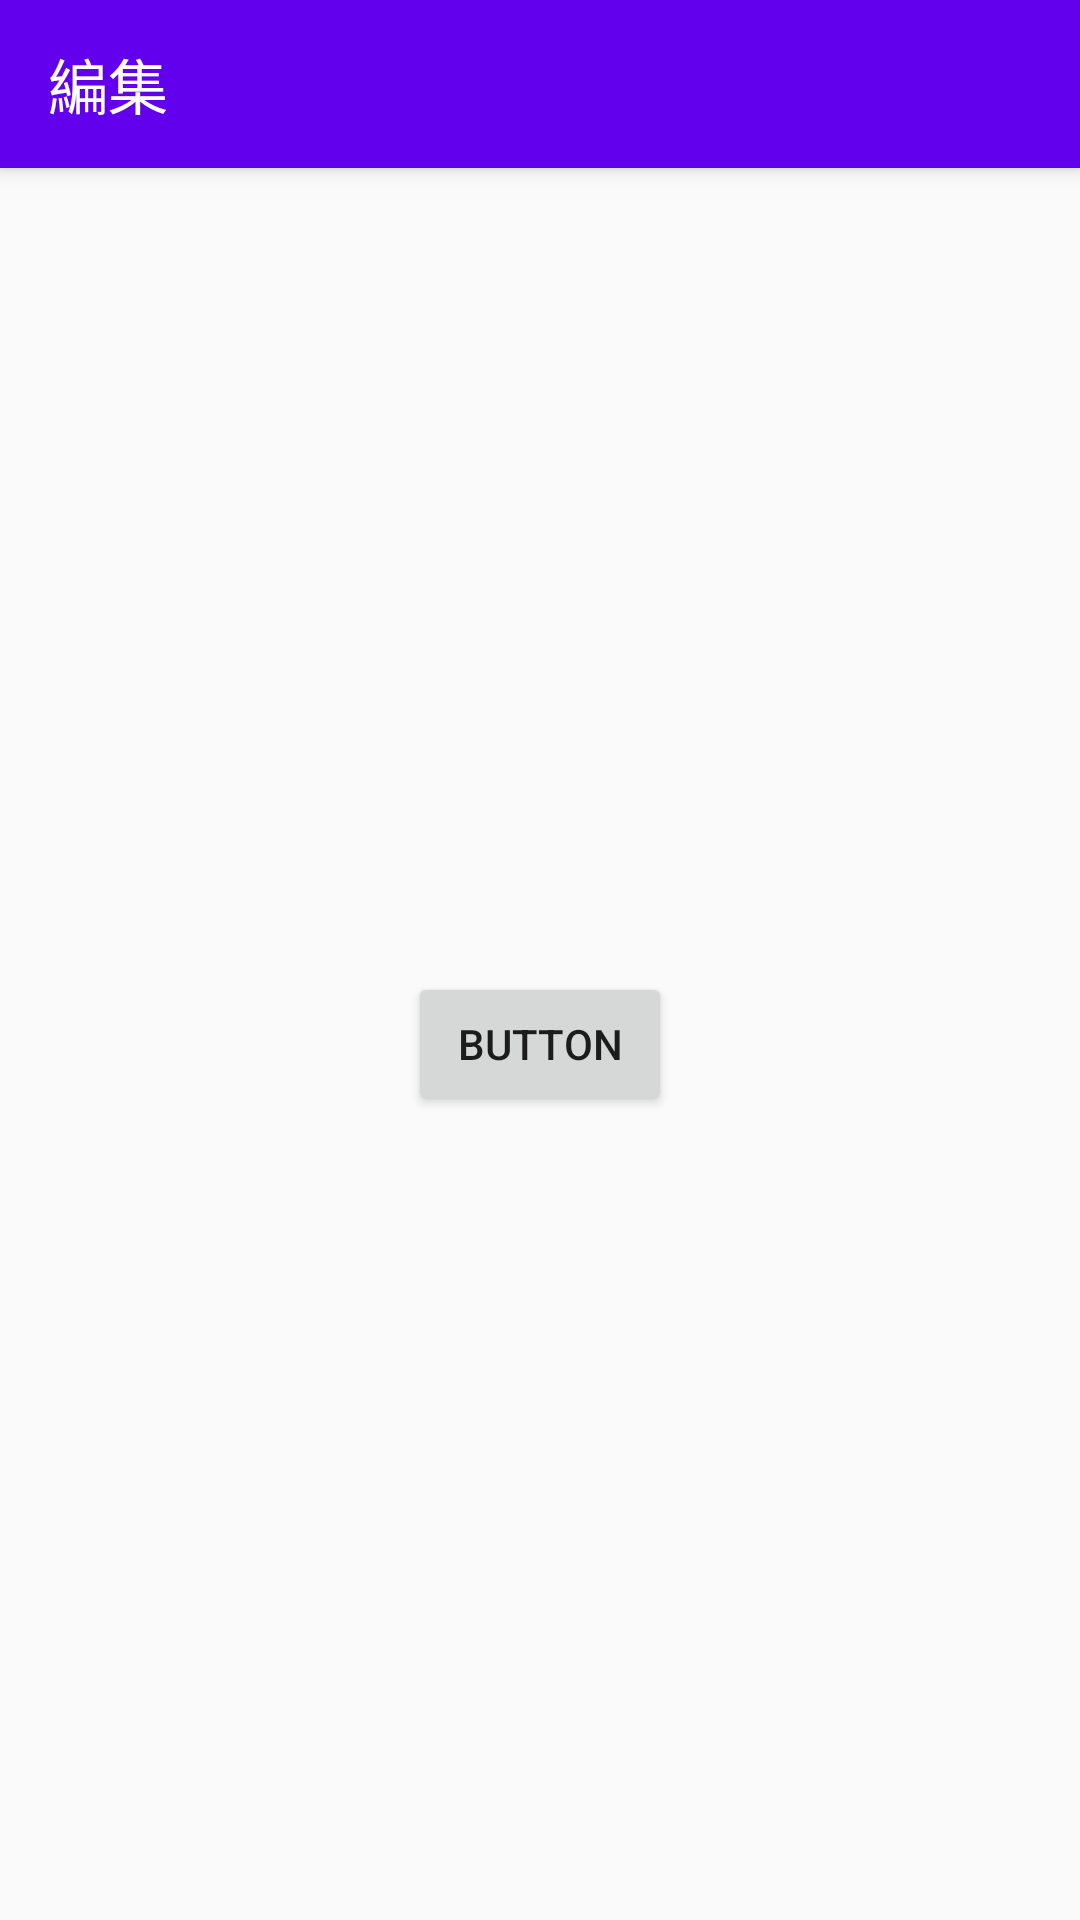

The Android layout XML behind this screen, and the referenced resources:
<!-- AndroidManifest.xml: application theme AppTheme -->
<!-- res/layout/activity_disp21.xml -->
<?xml version="1.0" encoding="utf-8"?>
<androidx.coordinatorlayout.widget.CoordinatorLayout
        xmlns:android="http://schemas.android.com/apk/res/android"
        xmlns:app="http://schemas.android.com/apk/res-auto"
        xmlns:tools="http://schemas.android.com/tools"
        android:layout_width="match_parent"
        android:layout_height="match_parent"
        tools:context=".Disp21">

    <com.google.android.material.appbar.AppBarLayout
            android:layout_height="wrap_content"
            android:layout_width="match_parent"
            android:theme="@style/AppTheme.AppBarOverlay">

        <androidx.appcompat.widget.Toolbar
                android:id="@+id/appbar"
                android:layout_width="match_parent"
                android:layout_height="?attr/actionBarSize"
                android:background="?attr/colorPrimary"
                app:popupTheme="@style/AppTheme.PopupOverlay"
                app:title="編集"/>

    </com.google.android.material.appbar.AppBarLayout>

    <include layout="@layout/content_disp21"/>

</androidx.coordinatorlayout.widget.CoordinatorLayout>
<!-- res/layout/content_disp21.xml (included above) -->
<?xml version="1.0" encoding="utf-8"?>
<androidx.constraintlayout.widget.ConstraintLayout
        xmlns:android="http://schemas.android.com/apk/res/android"
        xmlns:tools="http://schemas.android.com/tools"
        xmlns:app="http://schemas.android.com/apk/res-auto"
        android:layout_width="match_parent"
        android:layout_height="match_parent"
        app:layout_behavior="@string/appbar_scrolling_view_behavior"
        tools:showIn="@layout/activity_disp21"
        tools:context=".Disp21">
    <Button
            android:id="@+id/aaa"
            android:layout_width="wrap_content"
            android:layout_height="wrap_content" android:text="Button"
            app:layout_constraintBottom_toBottomOf="parent" app:layout_constraintEnd_toEndOf="parent"
            app:layout_constraintStart_toStartOf="parent" app:layout_constraintTop_toTopOf="parent"/>
</androidx.constraintlayout.widget.ConstraintLayout>
<!-- resources referenced by this layout -->
<resources>
  <style name="AppTheme.AppBarOverlay" parent="ThemeOverlay.AppCompat.Dark.ActionBar" />
  <style name="AppTheme.PopupOverlay" parent="ThemeOverlay.AppCompat.Light" />
  <style name="AppTheme" parent="Theme.AppCompat.Light.DarkActionBar">
          
          <item name="colorPrimary">@color/colorPrimary</item>
          <item name="colorPrimaryDark">@color/colorPrimaryDark</item>
          <item name="colorAccent">@color/colorAccent</item>
      </style>
  <!-- not gathered from this repository: default colours our renderer supplied (Android Studio template values) -->
  <color name="colorPrimary">#FF6200EE</color>
  <color name="colorPrimaryDark">#FF3700B3</color>
  <color name="colorAccent">#FF03DAC5</color>
</resources>
